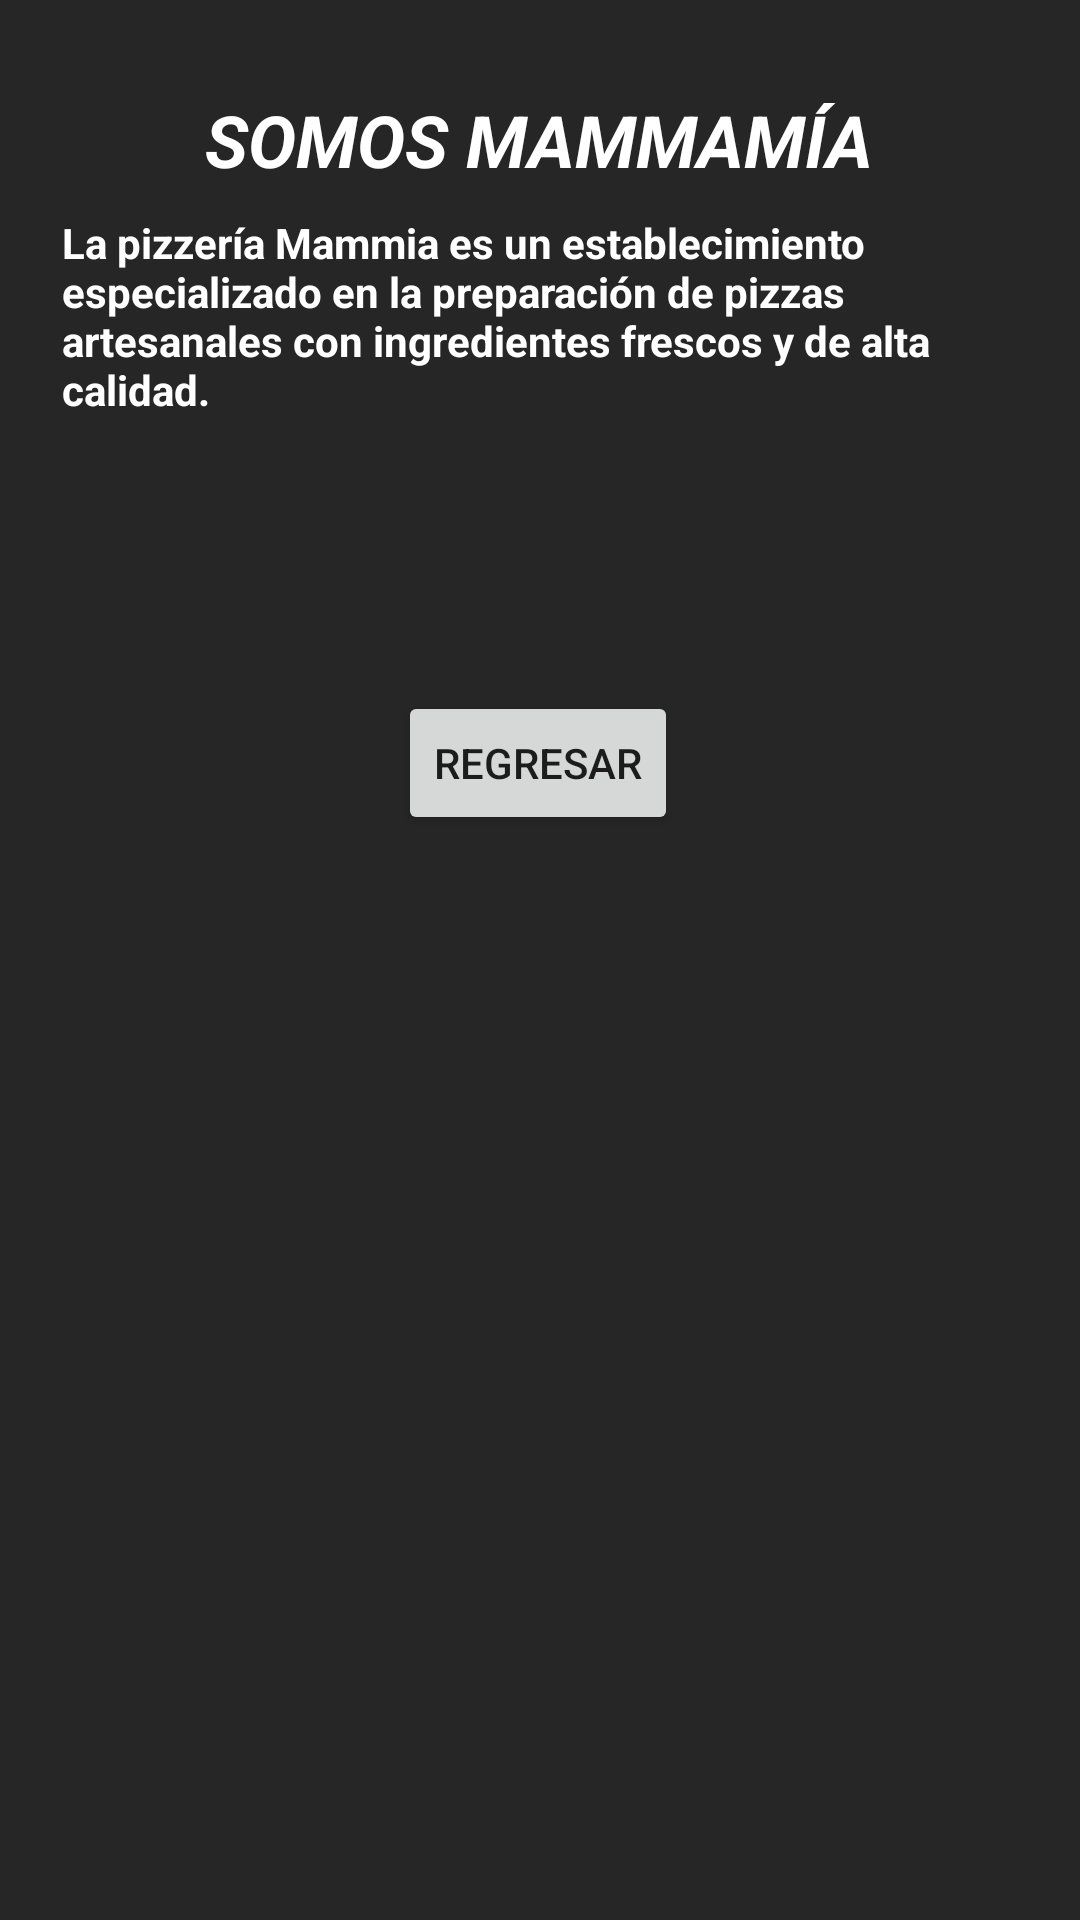

Produce the Android XML layout that renders to this screen, including the resource entries it uses.
<!-- AndroidManifest.xml: application theme Theme.Proyectofinalandroid -->
<!-- res/layout/activity_main3.xml -->
<?xml version="1.0" encoding="utf-8"?>
<androidx.constraintlayout.widget.ConstraintLayout xmlns:android="http://schemas.android.com/apk/res/android"
    xmlns:app="http://schemas.android.com/apk/res-auto"
    xmlns:tools="http://schemas.android.com/tools"
    android:layout_width="match_parent"
    android:layout_height="match_parent"
    android:background="#272626"
    tools:context=".MainActivity3">

    <TextView
        android:id="@+id/textView"
        android:layout_width="wrap_content"
        android:layout_height="wrap_content"
        android:text="SOMOS MAMMAMÍA"
        android:textColor="#FFFFFF"
        android:textSize="24sp"
        android:textStyle="bold|italic"
        app:layout_constraintBottom_toBottomOf="parent"
        app:layout_constraintEnd_toEndOf="parent"
        app:layout_constraintHorizontal_bias="0.497"
        app:layout_constraintStart_toStartOf="parent"
        app:layout_constraintTop_toTopOf="parent"
        app:layout_constraintVertical_bias="0.05" />

    <TextView
        android:id="@+id/textView3"
        android:layout_width="319dp"
        android:layout_height="70dp"
        android:text="La pizzería Mammia es un establecimiento especializado en la preparación de pizzas artesanales con ingredientes frescos y de alta calidad."
        android:textColor="#FFFFFF"
        android:textStyle="bold"
        app:autoSizeTextType="none"
        app:layout_constraintBottom_toBottomOf="parent"
        app:layout_constraintEnd_toEndOf="parent"
        app:layout_constraintStart_toStartOf="parent"
        app:layout_constraintTop_toTopOf="parent"
        app:layout_constraintVertical_bias="0.125" />

    <Button
        android:id="@+id/btnregresar"
        android:layout_width="wrap_content"
        android:layout_height="wrap_content"
        android:text="REGRESAR"
        app:layout_constraintBottom_toBottomOf="parent"
        app:layout_constraintEnd_toEndOf="parent"
        app:layout_constraintHorizontal_bias="0.498"
        app:layout_constraintStart_toStartOf="parent"
        app:layout_constraintTop_toTopOf="parent"
        app:layout_constraintVertical_bias="0.389" />

</androidx.constraintlayout.widget.ConstraintLayout>
<!-- resources referenced by this layout -->
<resources>
  <style name="Theme.Proyectofinalandroid" parent="Theme.MaterialComponents.DayNight.DarkActionBar">
          
          <item name="colorPrimary">#222121</item>
          <item name="colorPrimaryVariant">@color/purple_700</item>
          <item name="colorOnPrimary">@color/white</item>
          
          <item name="colorSecondary">@color/teal_200</item>
          <item name="colorSecondaryVariant">@color/teal_700</item>
          <item name="colorOnSecondary">@color/black</item>
          
          <item name="android:statusBarColor" tools:targetApi="l">?attr/colorPrimaryVariant</item>
          
      </style>
  <!-- not gathered from this repository: default colours our renderer supplied (Android Studio template values) -->
  <color name="purple_700">#FF3700B3</color>
  <color name="teal_200">#FF03DAC5</color>
  <color name="teal_700">#FF018786</color>
  <color name="black">#FF000000</color>
  <color name="white">#FFFFFFFF</color>
</resources>
